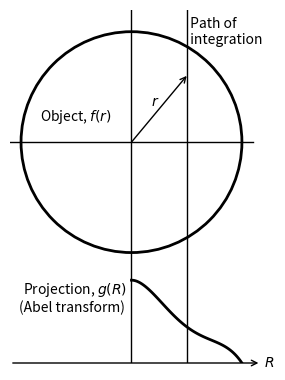

Generate this figure with matplotlib:
import numpy as np
import matplotlib.pyplot as plt
from matplotlib.patches import Circle

fig = plt.figure(figsize=(3, 3.8), frameon=False)
ax = plt.gca()
ax.set_aspect('equal')

# horizontal centerline
plt.plot([-1.1, 1.1], [2, 2], c='k', lw=1)

# vertical centerline
plt.axvline(0, c='k', lw=1)

# object
ax.add_patch(Circle((0, 2), 1, ec='k', fill=False, lw=2))
ax.text(-0.5, 2, 'Object, $f(r)$\n', ha='center', va='bottom')

# path of integration
plt.axvline(0.5, c='k', lw=1)
ax.text(0.5, 3, ' Path of\n integration', va='center')

# r arrow
ax.annotate('', xy=(0, 2), xytext=(0.5, 2.6),
            arrowprops=dict(arrowstyle='<-', shrinkA=0, shrinkB=0))
ax.text(0.25, 2.3, '$r$', ha='right', va='bottom')

# horizontal axis
ax.annotate('$R$', va='center', xy=(-1.1, 0), xytext=(1.2, 0),
            arrowprops=dict(arrowstyle='<-'))

# projection
R = np.linspace(0, 1, 100)
Rr = 1 - R
g = 1.5 * (Rr - 3 * Rr**2 + 5 * Rr**3 - 2.5 * Rr**4)
plt.plot(R, g, 'k', lw=2)
ax.text(0, 0.75, 'Projection, $g(R)$  \n(Abel transform)  ',
        ha='right', va='top')

plt.axis('off')
plt.xlim((-1.1, 1.3))
plt.ylim((0, 3.2))
plt.subplots_adjust(0.02, 0.05, 0.98, 0.98)

#plt.savefig('hansenlaw-proj.svg')
#plt.show()
